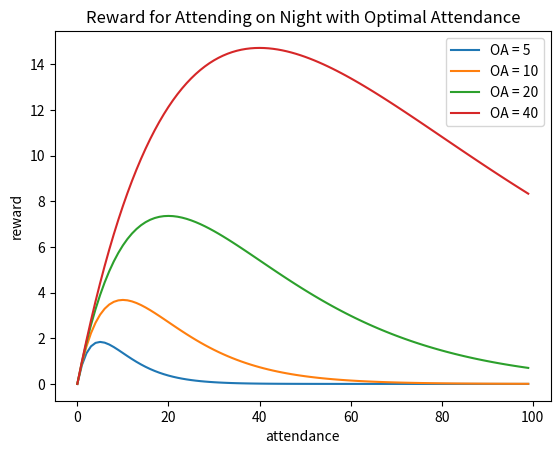

This chart was generated by the following Python code:
import matplotlib as mpl
import matplotlib.pyplot as plt
import numpy as np
import math as math




def attendance(z,b):
    #z i s the attendance on a given night
    r = np.multiply(z,np.exp(-z/b))
    return r


    
total_possible = np.arange(0,100,1)
b1 = 5
for b1 in [5, 10, 20, 40]:
    reward = attendance(total_possible,b1)
    plt.plot(total_possible,reward,label='OA = %s' %b1)


plt.ylabel('reward')
plt.xlabel('attendance')
plt.title('Reward for Attending on Night with Optimal Attendance')
plt.legend()
plt.show()

